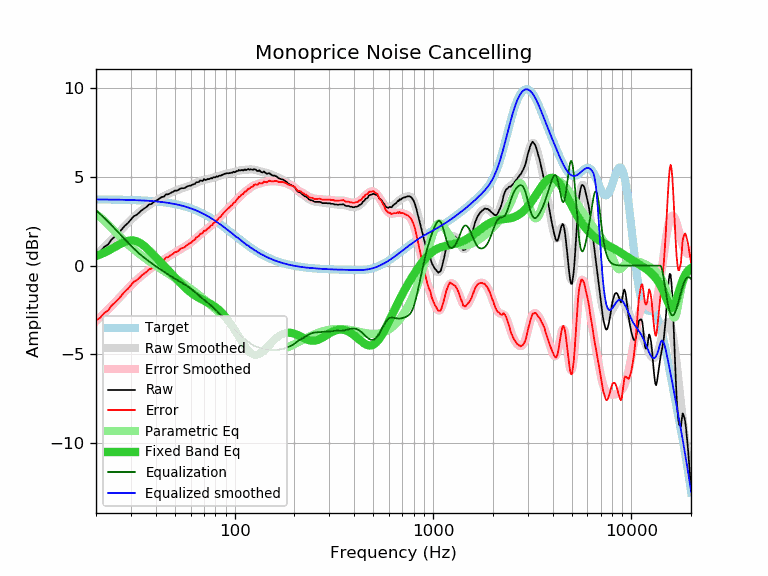

Source data for this figure (header and first rows):
frequency, raw, error, smoothed, error_smoothed, equalization, parametric_eq, equalized_raw, equalized_smoothed, target
20, 0.63, -3.10, 0.60, -3.13, 3.13, 0.54, 3.76, 3.73, 3.73
21, 0.79, -2.94, 0.82, -2.91, 2.91, 0.63, 3.70, 3.73, 3.73
22, 1.05, -2.67, 1.04, -2.69, 2.69, 0.73, 3.74, 3.73, 3.73
23, 1.19, -2.53, 1.25, -2.47, 2.47, 0.83, 3.67, 3.72, 3.72
24, 1.48, -2.24, 1.46, -2.26, 2.26, 0.95, 3.75, 3.72, 3.72
25, 1.65, -2.07, 1.66, -2.06, 2.06, 1.06, 3.71, 3.72, 3.72
26, 1.84, -1.87, 1.86, -1.86, 1.86, 1.17, 3.70, 3.71, 3.71
27, 2.05, -1.66, 2.05, -1.66, 1.66, 1.26, 3.71, 3.71, 3.71
28, 2.25, -1.46, 2.24, -1.47, 1.47, 1.34, 3.72, 3.71, 3.71
29, 2.40, -1.30, 2.41, -1.29, 1.29, 1.40, 3.69, 3.70, 3.70
30, 2.59, -1.11, 2.58, -1.12, 1.12, 1.42, 3.71, 3.70, 3.70
31, 2.78, -0.91, 2.73, -0.96, 0.96, 1.41, 3.74, 3.69, 3.69
32, 2.85, -0.84, 2.87, -0.82, 0.82, 1.37, 3.67, 3.69, 3.69
33, 2.98, -0.70, 3.00, -0.68, 0.68, 1.30, 3.66, 3.68, 3.68
34, 3.12, -0.55, 3.11, -0.56, 0.56, 1.21, 3.68, 3.67, 3.67
35, 3.22, -0.44, 3.22, -0.44, 0.44, 1.11, 3.67, 3.67, 3.67
36, 3.31, -0.35, 3.32, -0.34, 0.34, 0.99, 3.65, 3.66, 3.66
37, 3.44, -0.21, 3.41, -0.24, 0.24, 0.86, 3.68, 3.65, 3.65
38, 3.47, -0.17, 3.50, -0.14, 0.14, 0.73, 3.61, 3.64, 3.64
39, 3.57, -0.06, 3.58, -0.05, 0.05, 0.60, 3.62, 3.63, 3.63
40, 3.65, 0.03, 3.65, 0.03, -0.03, 0.48, 3.62, 3.62, 3.62
41, 3.71, 0.10, 3.72, 0.12, -0.12, 0.35, 3.59, 3.61, 3.61
42, 3.80, 0.21, 3.79, 0.20, -0.20, 0.23, 3.60, 3.59, 3.59
43, 3.87, 0.29, 3.85, 0.27, -0.27, 0.10, 3.60, 3.58, 3.58
44, 3.88, 0.31, 3.91, 0.35, -0.35, -0.01, 3.53, 3.57, 3.57
45, 4.01, 0.46, 3.97, 0.42, -0.42, -0.13, 3.59, 3.55, 3.55
46, 4.01, 0.47, 4.02, 0.49, -0.49, -0.24, 3.52, 3.54, 3.54
47, 4.06, 0.54, 4.07, 0.55, -0.55, -0.35, 3.51, 3.52, 3.52
48, 4.12, 0.62, 4.12, 0.62, -0.62, -0.46, 3.51, 3.50, 3.50
49, 4.16, 0.67, 4.16, 0.68, -0.68, -0.56, 3.48, 3.49, 3.49
50, 4.23, 0.76, 4.20, 0.74, -0.74, -0.67, 3.50, 3.47, 3.47
51, 4.22, 0.77, 4.24, 0.79, -0.79, -0.77, 3.43, 3.45, 3.45
52, 4.26, 0.83, 4.28, 0.85, -0.85, -0.86, 3.41, 3.43, 3.43
53, 4.33, 0.93, 4.31, 0.90, -0.90, -0.96, 3.43, 3.41, 3.41
54, 4.36, 0.98, 4.34, 0.96, -0.96, -1.05, 3.40, 3.38, 3.38
55, 4.36, 1.00, 4.37, 1.01, -1.01, -1.13, 3.35, 3.36, 3.36
56, 4.37, 1.04, 4.40, 1.06, -1.06, -1.22, 3.31, 3.34, 3.34
57, 4.43, 1.12, 4.43, 1.12, -1.12, -1.30, 3.31, 3.31, 3.31
58, 4.47, 1.19, 4.46, 1.17, -1.17, -1.37, 3.30, 3.28, 3.28
59, 4.50, 1.24, 4.49, 1.23, -1.23, -1.44, 3.27, 3.26, 3.26
60, 4.50, 1.27, 4.52, 1.29, -1.29, -1.51, 3.21, 3.23, 3.23
61, 4.55, 1.35, 4.55, 1.35, -1.35, -1.57, 3.20, 3.20, 3.20
62, 4.58, 1.41, 4.59, 1.42, -1.42, -1.63, 3.16, 3.17, 3.17
63, 4.60, 1.46, 4.63, 1.49, -1.49, -1.68, 3.11, 3.14, 3.14
64, 4.69, 1.58, 4.66, 1.55, -1.55, -1.73, 3.14, 3.11, 3.11
65, 4.70, 1.63, 4.70, 1.62, -1.62, -1.77, 3.08, 3.08, 3.08
66, 4.71, 1.67, 4.73, 1.69, -1.69, -1.81, 3.02, 3.04, 3.04
67, 4.80, 1.79, 4.76, 1.75, -1.75, -1.85, 3.05, 3.01, 3.01
68, 4.78, 1.81, 4.78, 1.81, -1.81, -1.89, 2.97, 2.97, 2.97
69, 4.77, 1.83, 4.80, 1.87, -1.87, -1.93, 2.91, 2.94, 2.94
70, 4.87, 1.97, 4.82, 1.92, -1.92, -1.96, 2.95, 2.90, 2.90
71, 4.83, 1.96, 4.84, 1.97, -1.97, -2.00, 2.86, 2.87, 2.87
72, 4.83, 2.00, 4.86, 2.03, -2.03, -2.03, 2.81, 2.83, 2.83
73, 4.88, 2.09, 4.87, 2.08, -2.08, -2.06, 2.80, 2.79, 2.79
74, 4.87, 2.12, 4.89, 2.13, -2.13, -2.10, 2.74, 2.75, 2.75
75, 4.89, 2.18, 4.90, 2.19, -2.19, -2.14, 2.70, 2.71, 2.71
76, 4.94, 2.27, 4.92, 2.24, -2.24, -2.17, 2.70, 2.67, 2.67
77, 4.91, 2.28, 4.94, 2.30, -2.30, -2.21, 2.61, 2.64, 2.64
78, 4.97, 2.38, 4.95, 2.36, -2.36, -2.25, 2.61, 2.60, 2.60
79, 4.98, 2.43, 4.97, 2.42, -2.42, -2.29, 2.56, 2.55, 2.55
... 553 more rows
